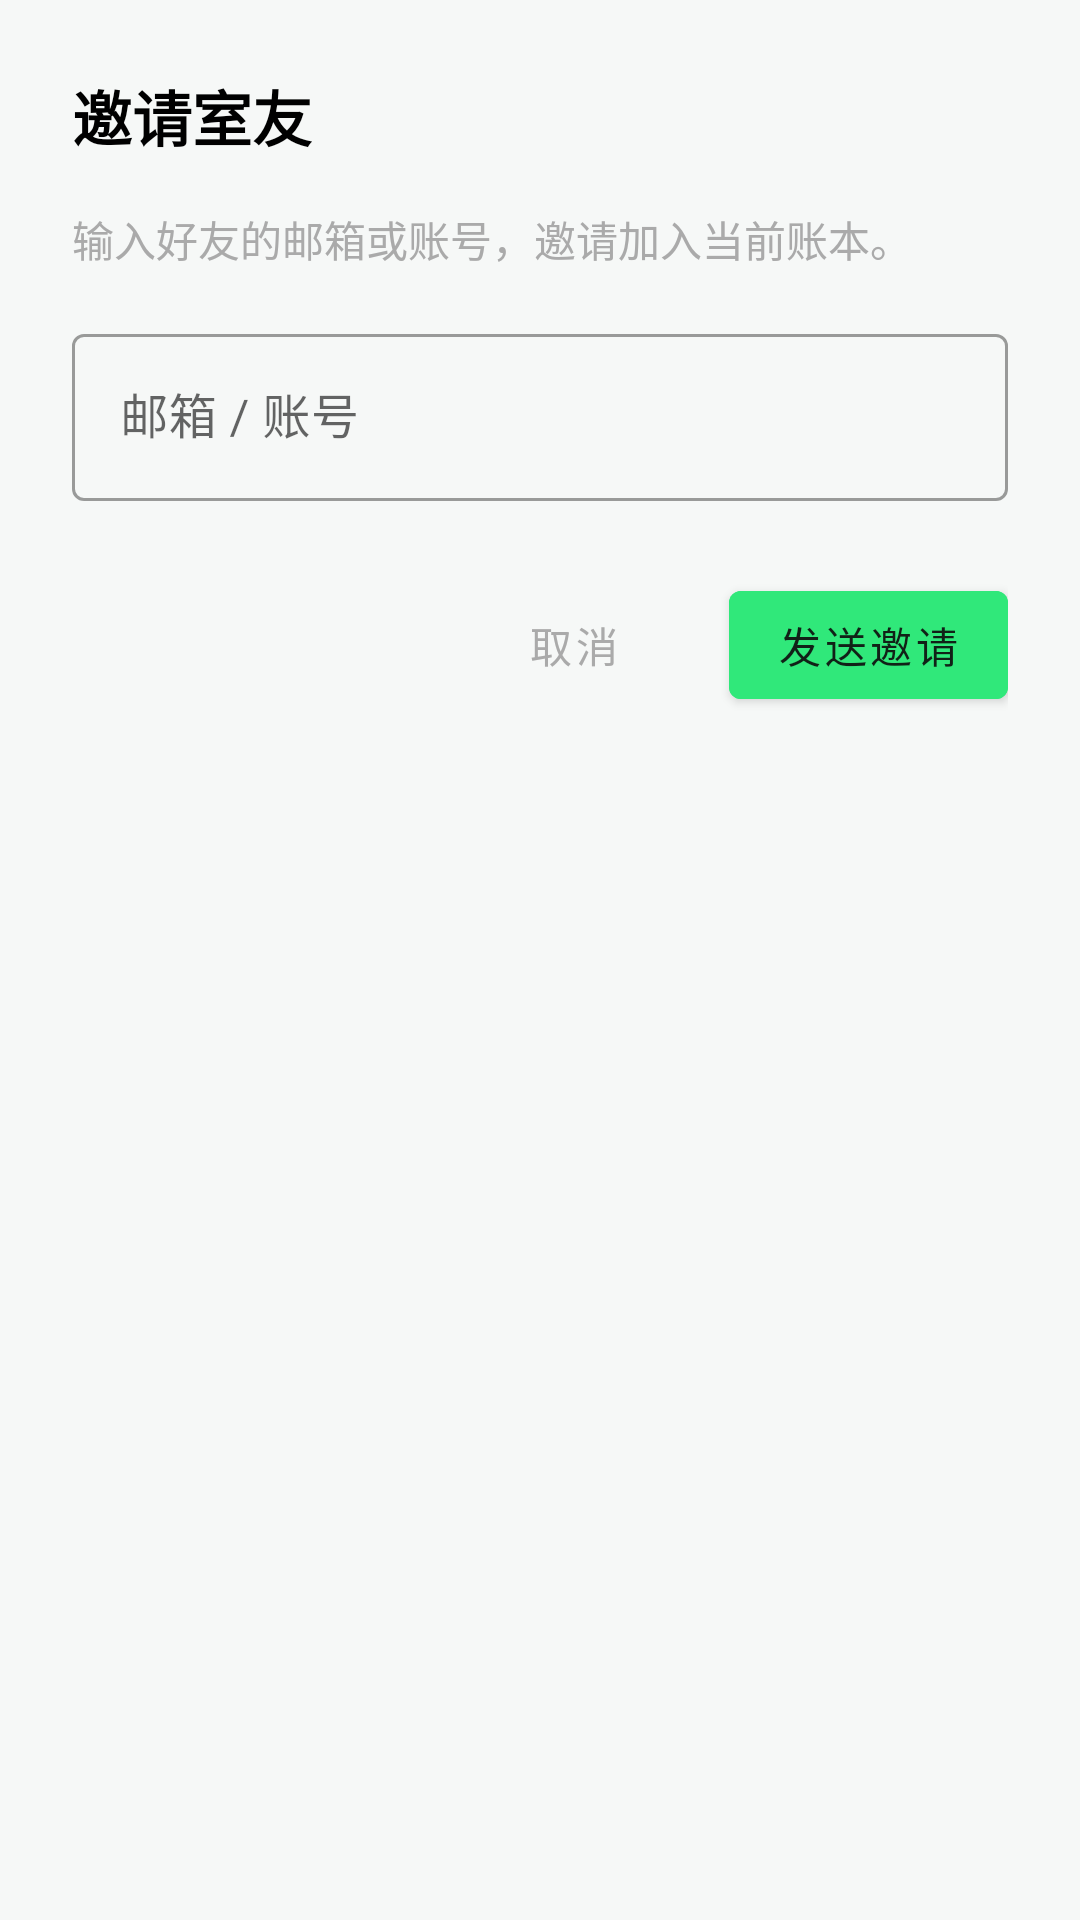

The Android layout XML behind this screen, and the referenced resources:
<!-- AndroidManifest.xml: application theme Theme.RoomieSplit -->
<!-- res/layout/dialog_invite_roommate.xml -->
<?xml version="1.0" encoding="utf-8"?>
<LinearLayout xmlns:android="http://schemas.android.com/apk/res/android"
    xmlns:app="http://schemas.android.com/apk/res-auto"
    android:layout_width="match_parent"
    android:layout_height="wrap_content"
    android:orientation="vertical"
    android:padding="24dp"
    android:minWidth="300dp">

    <TextView
        android:layout_width="wrap_content"
        android:layout_height="wrap_content"
        android:text="邀请室友"
        android:textSize="20sp"
        android:textStyle="bold"
        android:textColor="@color/black"
        android:layout_marginBottom="16dp"/>

    <TextView
        android:layout_width="wrap_content"
        android:layout_height="wrap_content"
        android:text="输入好友的邮箱或账号，邀请加入当前账本。"
        android:textSize="14sp"
        android:textColor="@android:color/darker_gray"
        android:layout_marginBottom="16dp"/>

    <com.google.android.material.textfield.TextInputLayout
        android:layout_width="match_parent"
        android:layout_height="wrap_content"
        android:hint="邮箱 / 账号"
        style="@style/Widget.MaterialComponents.TextInputLayout.OutlinedBox"
        android:layout_marginBottom="24dp">

        <com.google.android.material.textfield.TextInputEditText
            android:id="@+id/edit_invite_email"
            android:layout_width="match_parent"
            android:layout_height="wrap_content"
            android:inputType="textEmailAddress"/>
    </com.google.android.material.textfield.TextInputLayout>

    <LinearLayout
        android:layout_width="match_parent"
        android:layout_height="wrap_content"
        android:orientation="horizontal"
        android:gravity="end">

        <com.google.android.material.button.MaterialButton
            android:id="@+id/btn_cancel"
            style="@style/Widget.MaterialComponents.Button.TextButton"
            android:layout_width="wrap_content"
            android:layout_height="wrap_content"
            android:text="取消"
            android:textColor="@android:color/darker_gray"/>

        <com.google.android.material.button.MaterialButton
            android:id="@+id/btn_send_invite"
            android:layout_width="wrap_content"
            android:layout_height="wrap_content"
            android:text="发送邀请"
            android:backgroundTint="@color/primary"
            android:textColor="@color/background_dark"
            android:layout_marginStart="8dp"/>
    </LinearLayout>

</LinearLayout>
<!-- resources referenced by this layout -->
<resources>
  <color name="background_dark">#112117</color>
  <color name="black">#FF000000</color>
  <color name="primary">#30e87a</color>
  <style name="Theme.RoomieSplit" parent="Theme.MaterialComponents.DayNight.NoActionBar">
          
          <item name="colorPrimary">@color/primary</item>
          <item name="colorPrimaryVariant">@color/primary_dark</item>
          <item name="colorOnPrimary">@color/background_dark</item>
          
          <item name="colorSecondary">@color/teal_200</item>
          <item name="colorSecondaryVariant">@color/teal_700</item>
          <item name="colorOnSecondary">@color/black</item>
          
          <item name="android:statusBarColor" tools:targetApi="l">?attr/colorPrimaryVariant</item>
          
          <item name="android:windowBackground">@color/app_background</item>
          <item name="android:textColor">@color/app_text_primary</item>
      </style>
  <color name="primary_dark">#20a855</color>
  <color name="teal_200">#FF03DAC5</color>
  <color name="teal_700">#FF018786</color>
  <color name="app_background">@color/background_light</color>
  <color name="app_text_primary">@color/black</color>
  <color name="background_light">#f6f8f7</color>
</resources>
